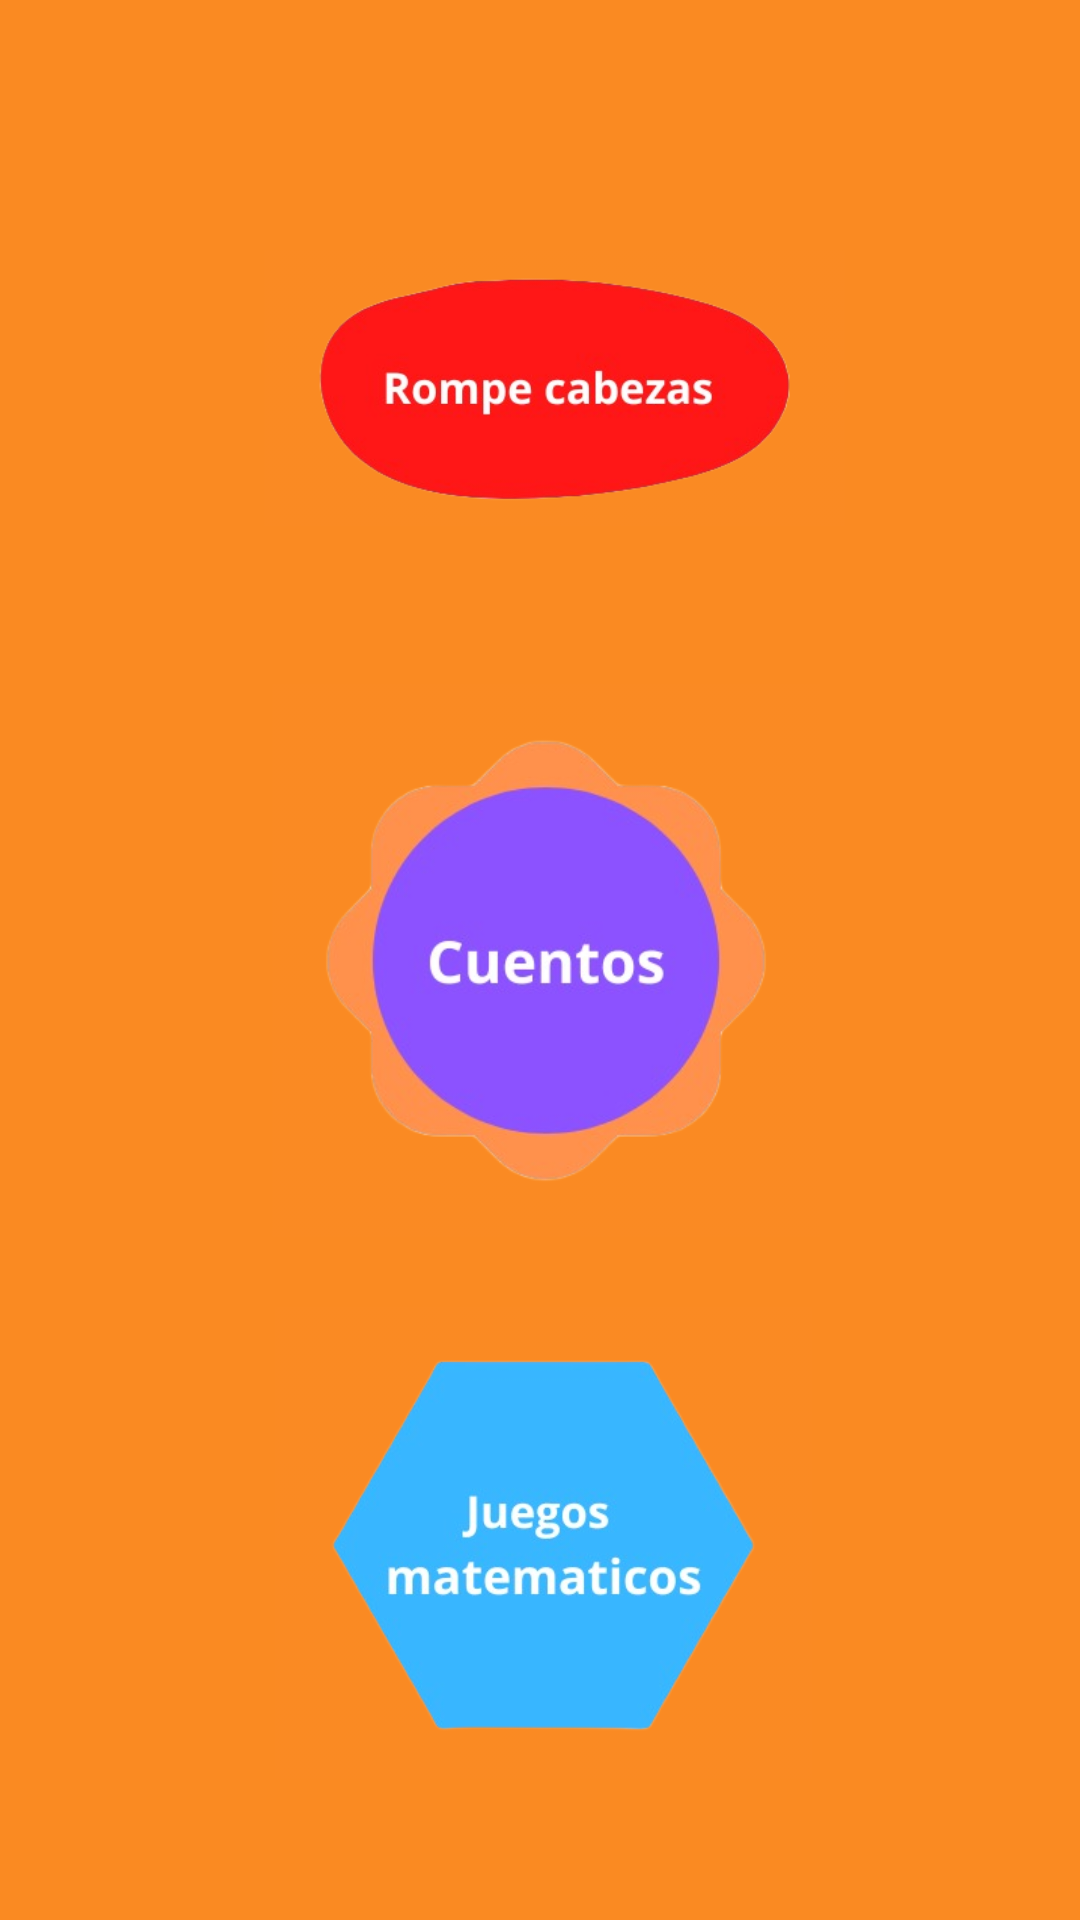

Here is an Android app screen rendered from its layout file. Give the layout XML and the strings, colors and styles it references.
<!-- AndroidManifest.xml: application theme Theme.Kisiapp -->
<!-- res/layout/activity_pantalla2.xml -->
<?xml version="1.0" encoding="utf-8"?>
<androidx.constraintlayout.widget.ConstraintLayout xmlns:android="http://schemas.android.com/apk/res/android"
    xmlns:app="http://schemas.android.com/apk/res-auto"
    xmlns:tools="http://schemas.android.com/tools"
    android:layout_width="match_parent"
    android:layout_height="match_parent"
    android:background="#FA8A22"
    tools:context=".pantalla2">

    <ImageView
        android:id="@+id/rompe_cabezas"
        android:layout_width="280dp"
        android:layout_height="220dp"
        app:layout_constraintBottom_toBottomOf="parent"
        app:layout_constraintEnd_toEndOf="parent"
        app:layout_constraintHorizontal_bias="0.532"
        app:layout_constraintStart_toStartOf="parent"
        app:layout_constraintTop_toTopOf="parent"
        app:layout_constraintVertical_bias="0.046"
        app:srcCompat="@drawable/proyecto" />

    <ImageView
        android:id="@+id/cuentos"
        android:layout_width="274dp"
        android:layout_height="251dp"
        app:layout_constraintBottom_toBottomOf="parent"
        app:layout_constraintEnd_toEndOf="parent"
        app:layout_constraintHorizontal_bias="0.525"
        app:layout_constraintStart_toStartOf="parent"
        app:layout_constraintTop_toTopOf="parent"
        app:srcCompat="@drawable/proyecto1" />

    <ImageView
        android:id="@+id/juegosmatematicos"
        android:layout_width="277dp"
        android:layout_height="225dp"
        app:layout_constraintBottom_toBottomOf="parent"
        app:layout_constraintEnd_toEndOf="parent"
        app:layout_constraintHorizontal_bias="0.514"
        app:layout_constraintStart_toStartOf="parent"
        app:layout_constraintTop_toTopOf="parent"
        app:layout_constraintVertical_bias="0.97"
        app:srcCompat="@drawable/proyecto2" />

</androidx.constraintlayout.widget.ConstraintLayout>
<!-- resources referenced by this layout -->
<resources>
  <!-- drawable proyecto: png bitmap (drawable, 52118 bytes) -->
  <!-- drawable proyecto1: png bitmap (drawable, 73923 bytes) -->
  <!-- drawable proyecto2: png bitmap (drawable, 61675 bytes) -->
  <style name="Theme.Kisiapp" parent="Theme.MaterialComponents.DayNight.DarkActionBar">
          
          <item name="colorPrimary">@color/purple_500</item>
          <item name="colorPrimaryVariant">@color/purple_700</item>
          <item name="colorOnPrimary">@color/white</item>
          
          <item name="colorSecondary">@color/teal_200</item>
          <item name="colorSecondaryVariant">@color/teal_700</item>
          <item name="colorOnSecondary">@color/black</item>
          
          <item name="android:statusBarColor">?attr/colorPrimaryVariant</item>
          
      </style>
  <color name="purple_500">#FF6200EE</color>
  <color name="purple_700">#FF3700B3</color>
  <color name="white">#FFFFFFFF</color>
  <color name="teal_200">#FF03DAC5</color>
  <color name="teal_700">#FF018786</color>
  <color name="black">#FF000000</color>
</resources>
